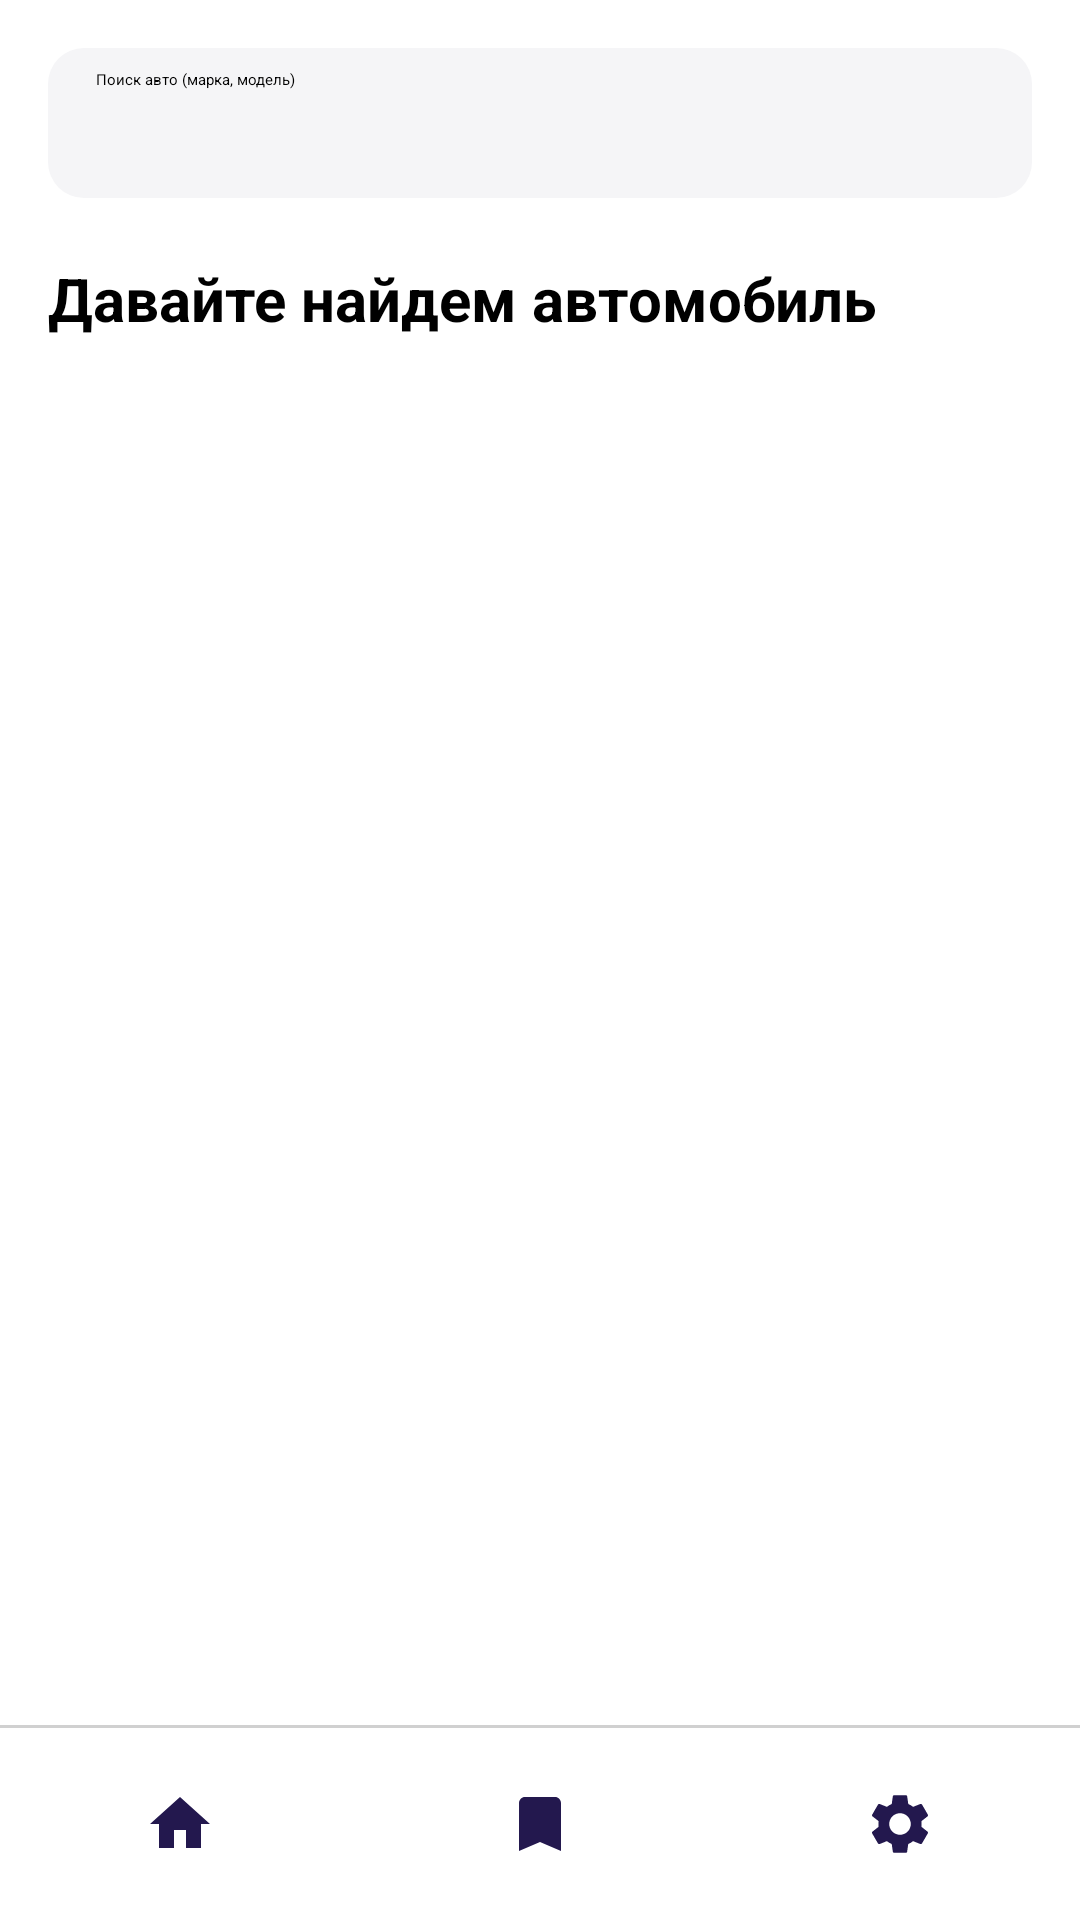

Layout XML and referenced resources for this Android screen:
<!-- AndroidManifest.xml: application theme Theme.DriveNext -->
<!-- res/layout/activity_home.xml -->
<?xml version="1.0" encoding="utf-8"?>
<androidx.constraintlayout.widget.ConstraintLayout
    xmlns:android="http://schemas.android.com/apk/res/android"
    xmlns:app="http://schemas.android.com/apk/res-auto"
    android:layout_width="match_parent"
    android:layout_height="match_parent"
    android:background="@color/white">

    
    <androidx.appcompat.widget.SearchView
        android:id="@+id/searchViewHome"
        android:layout_width="0dp"
        android:layout_height="50dp"
        android:layout_marginStart="16dp"
        android:layout_marginTop="16dp"
        android:layout_marginEnd="16dp"
        android:background="@drawable/bg_search_input"
        app:iconifiedByDefault="false"
        app:queryBackground="@android:color/transparent"
        app:queryHint="@string/home_search_hint"
        app:layout_constraintEnd_toEndOf="parent"
        app:layout_constraintStart_toStartOf="parent"
        app:layout_constraintTop_toTopOf="parent" />

    
    <TextView
        android:id="@+id/tvGreetingTitle"
        android:layout_width="0dp"
        android:layout_height="wrap_content"
        android:layout_marginStart="16dp"
        android:layout_marginTop="20dp"
        android:layout_marginEnd="16dp"
        android:text="@string/home_greeting_title"
        android:textColor="@color/black"
        android:textSize="20sp"
        android:textStyle="bold"
        app:layout_constraintEnd_toEndOf="parent"
        app:layout_constraintStart_toStartOf="parent"
        app:layout_constraintTop_toBottomOf="@+id/searchViewHome" />

    
    <androidx.recyclerview.widget.RecyclerView
        android:id="@+id/rvCarsList"
        android:layout_width="0dp"
        android:layout_height="0dp"
        android:layout_marginTop="16dp"
        android:clipToPadding="false"
        android:paddingTop="4dp"
        android:paddingBottom="12dp"
        app:layout_constraintBottom_toTopOf="@+id/bottomNavigationDivider"
        app:layout_constraintEnd_toEndOf="parent"
        app:layout_constraintStart_toStartOf="parent"
        app:layout_constraintTop_toBottomOf="@+id/tvGreetingTitle" />

    
    <View
        android:id="@+id/bottomNavigationDivider"
        android:layout_width="0dp"
        android:layout_height="1dp"
        android:background="@color/border_card"
        app:layout_constraintBottom_toTopOf="@+id/bottomNavigationView"
        app:layout_constraintEnd_toEndOf="parent"
        app:layout_constraintStart_toStartOf="parent" />

    
    <LinearLayout
        android:id="@+id/bottomNavigationView"
        android:layout_width="0dp"
        android:layout_height="64dp"
        android:background="@color/white"
        android:gravity="center_vertical"
        android:orientation="horizontal"
        app:layout_constraintBottom_toBottomOf="parent"
        app:layout_constraintEnd_toEndOf="parent"
        app:layout_constraintStart_toStartOf="parent">

        <LinearLayout
            android:id="@+id/tabHome"
            android:layout_width="0dp"
            android:layout_height="match_parent"
            android:layout_weight="1"
            android:clickable="true"
            android:focusable="true"
            android:gravity="center"
            android:orientation="vertical">

            <ImageView
                android:layout_width="24dp"
                android:layout_height="24dp"
                android:contentDescription="@string/nav_home"
                android:src="@drawable/ic_nav_home"
                app:tint="@color/brand_primary" />
        </LinearLayout>

        <LinearLayout
            android:id="@+id/tabFavorites"
            android:layout_width="0dp"
            android:layout_height="match_parent"
            android:layout_weight="1"
            android:clickable="true"
            android:focusable="true"
            android:gravity="center"
            android:orientation="vertical">

            <ImageView
                android:layout_width="24dp"
                android:layout_height="24dp"
                android:contentDescription="@string/nav_favorites"
                android:src="@drawable/ic_nav_favorites"
                app:tint="@color/nav_inactive" />
        </LinearLayout>

        <LinearLayout
            android:id="@+id/tabSettings"
            android:layout_width="0dp"
            android:layout_height="match_parent"
            android:layout_weight="1"
            android:clickable="true"
            android:focusable="true"
            android:gravity="center"
            android:orientation="vertical">

            <ImageView
                android:layout_width="24dp"
                android:layout_height="24dp"
                android:contentDescription="@string/nav_settings"
                android:src="@drawable/ic_nav_settings"
                app:tint="@color/nav_inactive" />
        </LinearLayout>

    </LinearLayout>

</androidx.constraintlayout.widget.ConstraintLayout>
<!-- resources referenced by this layout -->
<resources>
  <color name="black">#FF000000</color>
  <color name="border_card">#D0D0D0</color>
  <color name="brand_primary">#23184E</color>
  <color name="nav_inactive">#8E8E93</color>
  <color name="white">#FFFFFFFF</color>
  <!-- drawable bg_search_input (drawable) -->
  <?xml version="1.0" encoding="utf-8"?>
  <shape xmlns:android="http://schemas.android.com/apk/res/android"
      android:shape="rectangle">
      <solid android:color="@color/bg_search_input" />
      <corners android:radius="12dp" />
  </shape>
  <!-- drawable ic_nav_favorites (drawable) -->
  <vector xmlns:android="http://schemas.android.com/apk/res/android"
      android:width="24dp"
      android:height="24dp"
      android:viewportWidth="24"
      android:viewportHeight="24">
      <path
          android:fillColor="@color/brand_primary"
          android:pathData="M17,3H7c-1.1,0 -1.99,0.9 -1.99,2L5,21l7,-3 7,3V5c0,-1.1 -0.9,-2 -2,-2z"/>
  </vector>
  <!-- drawable ic_nav_home (drawable) -->
  <vector xmlns:android="http://schemas.android.com/apk/res/android"
      android:width="24dp"
      android:height="24dp"
      android:viewportWidth="24"
      android:viewportHeight="24">
      <path
          android:fillColor="@color/brand_primary"
          android:pathData="M10,20v-6h4v6h5v-8h3L12,3 2,12h3v8z"/>
  </vector>
  <!-- drawable ic_nav_settings (drawable) -->
  <vector xmlns:android="http://schemas.android.com/apk/res/android"
      android:width="24dp"
      android:height="24dp"
      android:viewportWidth="24"
      android:viewportHeight="24">
      <path
          android:fillColor="@color/brand_primary"
          android:pathData="M19.14,12.94c0.04,-0.3 0.06,-0.61 0.06,-0.94 0,-0.32 -0.02,-0.64 -0.07,-0.94l2.03,-1.58c0.18,-0.14 0.23,-0.41 0.12,-0.61l-1.92,-3.32c-0.12,-0.22 -0.37,-0.29 -0.59,-0.22l-2.39,0.96c-0.5,-0.38 -1.03,-0.7 -1.62,-0.94L14.4,2.81c-0.04,-0.24 -0.24,-0.41 -0.48,-0.41h-3.84c-0.24,0 -0.43,0.17 -0.47,0.41L9.25,5.35C8.66,5.59 8.12,5.92 7.63,6.29L5.24,5.33c-0.22,-0.08 -0.47,0 -0.59,0.22L2.74,8.87c-0.12,0.21 -0.08,0.47 0.12,0.61l2.03,1.58c-0.05,0.3 -0.09,0.63 -0.09,0.94s0.02,0.64 0.07,0.94l-2.03,1.58c-0.18,0.14 -0.23,0.41 -0.12,0.61l1.92,3.32c0.12,0.22 0.37,0.29 0.59,0.22l2.39,-0.96c0.5,0.38 1.03,0.7 1.62,0.94l0.36,2.54c0.05,0.24 0.24,0.41 0.48,0.41h3.84c0.24,0 0.44,-0.17 0.47,-0.41l0.36,-2.54c0.59,-0.24 1.13,-0.56 1.62,-0.94l2.39,0.96c0.22,0.08 0.47,0 0.59,-0.22l1.92,-3.32c0.12,-0.22 0.07,-0.47 -0.12,-0.61l-2.01,-1.58zM12,15.6c-1.98,0 -3.6,-1.62 -3.6,-3.6s1.62,-3.6 3.6,-3.6 3.6,1.62 3.6,3.6 -1.62,3.6 -3.6,3.6z"/>
  </vector>
  <string name="home_greeting_title">Давайте найдем автомобиль</string>
  <string name="home_search_hint">Поиск авто (марка, модель)</string>
  <string name="nav_favorites">Избранное</string>
  <string name="nav_home">Главная</string>
  <string name="nav_settings">Настройки</string>
  <style name="Theme.DriveNext" parent="Base.Theme.DriveNext" />
  <color name="bg_search_input">#F5F5F7</color>
  <style name="Base.Theme.DriveNext" parent="Theme.Material3.DayNight.NoActionBar">
          <item name="colorPrimary">@color/brand_primary</item>
      </style>
</resources>
